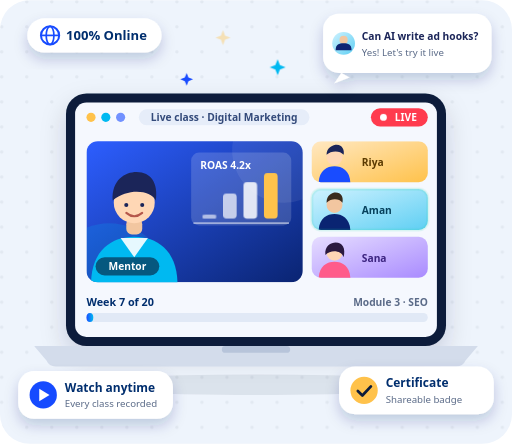
t = 0.00 s
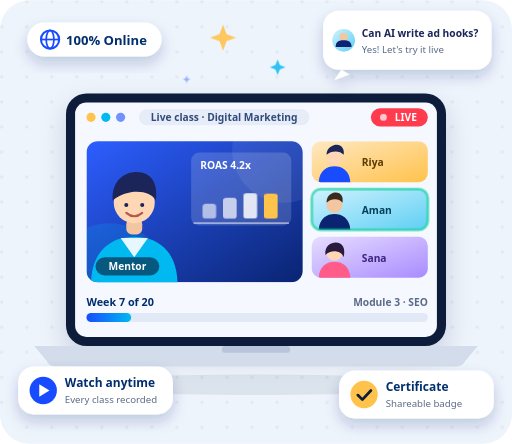
t = 1.70 s
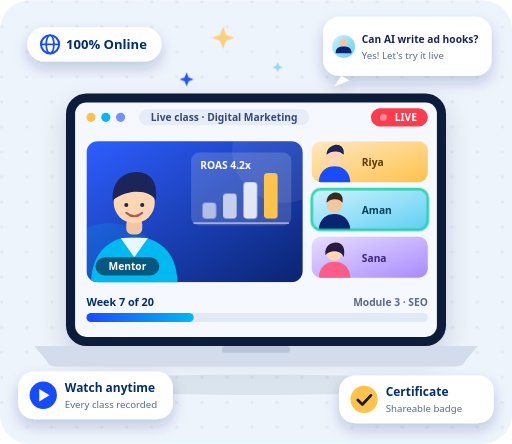
t = 3.28 s
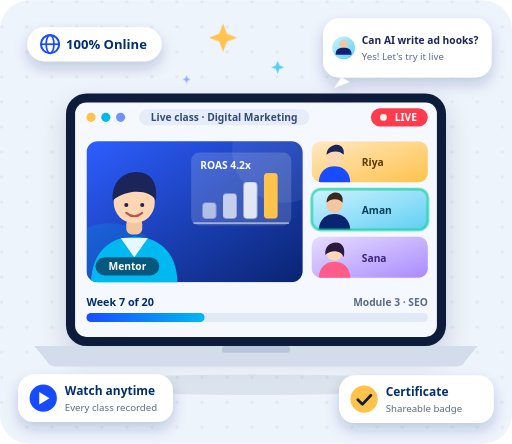
t = 4.06 s
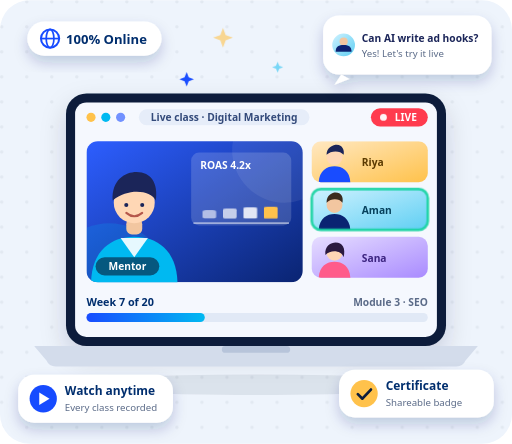
t = 5.73 s
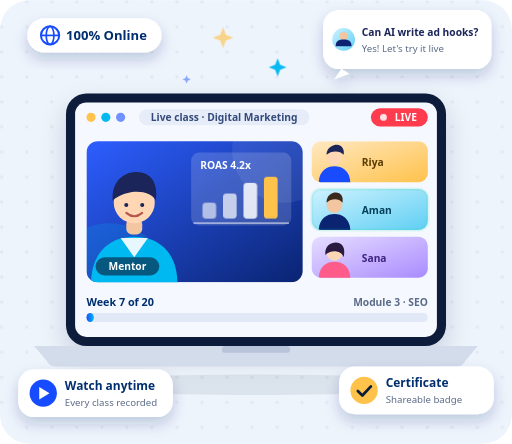
t = 7.21 s

The animated SVG that drew these frames (rendered in a browser with its animation timeline set to each time). Animation: 6 CSS @keyframes rules; one cycle of 8.70 s, repeats indefinitely.

<svg xmlns="http://www.w3.org/2000/svg" viewBox="0 0 450 390" width="450" height="390"
     role="img" aria-label="A live online class on a laptop: a mentor teaching, learners joining, a progress bar for week 7 of 20, and a certificate badge">
  <title>Live online digital marketing class</title>
  <style>
    .fl1 { animation: float 3.6s ease-in-out infinite alternate; }
    .fl2 { animation: float 3.6s ease-in-out .7s infinite alternate; }
    .fl3 { animation: float 3.6s ease-in-out 1.4s infinite alternate; }
    .live { animation: blink 1.4s ease-in-out infinite; }
    .talk { animation: talk 2.4s ease-in-out infinite; }
    .bar  { transform-box: fill-box; transform-origin: 50% 100%; animation: grow 4.8s ease-in-out infinite; }
    .b2 { animation-delay: .25s } .b3 { animation-delay: .5s } .b4 { animation-delay: .75s }
    .prog { animation: fillbar 7s ease-in-out infinite; }
    .spark { transform-box: fill-box; transform-origin: center; animation: twinkle 2.6s ease-in-out infinite; }
    .s2 { animation-delay: .9s } .s3 { animation-delay: 1.7s }

    @keyframes float   { from { transform: translateY(-4px) } to { transform: translateY(4px) } }
    @keyframes blink   { 0%, 100% { opacity: 1 } 50% { opacity: .25 } }
    @keyframes talk    { 0%, 100% { opacity: .15 } 50% { opacity: 1 } }
    @keyframes grow    { 0% { transform: scaleY(.25) } 45%, 85% { transform: scaleY(1) } 100% { transform: scaleY(.25) } }
    @keyframes fillbar { 0% { width: 6px } 60%, 88% { width: 104px } 100% { width: 6px } }
    @keyframes twinkle { 0%, 100% { transform: scale(.6); opacity: .4 } 50% { transform: scale(1.15); opacity: 1 } }

    @media (prefers-reduced-motion: reduce) {
      .fl1, .fl2, .fl3, .live, .talk, .bar, .prog, .spark { animation: none }
      .prog { width: 104px }
    }
  </style>

  <defs>
    <pattern id="onDots" width="22" height="22" patternUnits="userSpaceOnUse">
      <circle cx="1.5" cy="1.5" r="1.5" fill="#0B1D3A" opacity=".055"/>
    </pattern>
    <linearGradient id="onVid" x1="0" y1="0" x2="1" y2="1">
      <stop offset="0" stop-color="#2D5EFF"/><stop offset="1" stop-color="#0A2472"/>
    </linearGradient>
    <linearGradient id="onT1" x1="0" y1="0" x2="1" y2="1"><stop offset="0" stop-color="#FFE8C2"/><stop offset="1" stop-color="#FFC24B"/></linearGradient>
    <linearGradient id="onT2" x1="0" y1="0" x2="1" y2="1"><stop offset="0" stop-color="#CFF2FF"/><stop offset="1" stop-color="#5FCFF3"/></linearGradient>
    <linearGradient id="onT3" x1="0" y1="0" x2="1" y2="1"><stop offset="0" stop-color="#E6DDFF"/><stop offset="1" stop-color="#A98BFF"/></linearGradient>
    <linearGradient id="onProg" x1="0" y1="0" x2="1" y2="0"><stop offset="0" stop-color="#194CFF"/><stop offset="1" stop-color="#00B9F1"/></linearGradient>
    <filter id="onLift" x="-30%" y="-30%" width="160%" height="160%">
      <feDropShadow dx="0" dy="10" stdDeviation="11" flood-color="#0B1D3A" flood-opacity=".16"/>
    </filter>
    <filter id="onLiftSm" x="-30%" y="-40%" width="160%" height="190%">
      <feDropShadow dx="0" dy="6" stdDeviation="6" flood-color="#002E6E" flood-opacity=".2"/>
    </filter>
    <clipPath id="onClipVid"><rect x="76" y="88" width="190" height="124" rx="10"/></clipPath>
    <clipPath id="onClipT1"><rect x="274" y="88" width="102" height="36" rx="8"/></clipPath>
    <clipPath id="onClipT2"><rect x="274" y="130" width="102" height="36" rx="8"/></clipPath>
    <clipPath id="onClipT3"><rect x="274" y="172" width="102" height="36" rx="8"/></clipPath>
  </defs>

  <!-- ground -->
  <rect width="450" height="390" rx="26" fill="#EEF4FC"/>
  <rect width="450" height="390" rx="26" fill="url(#onDots)"/>
  <ellipse cx="225" cy="338" rx="172" ry="9" fill="#0B1D3A" opacity=".08"/>

  <!-- laptop -->
  <g transform="translate(0 36)">
    <g filter="url(#onLift)">
      <rect x="58" y="46" width="334" height="222" rx="18" fill="#0B1D3A"/>
    </g>
    <rect x="66" y="54" width="318" height="206" rx="10" fill="#F5F8FE"/>

    <!-- window bar -->
    <circle cx="80" cy="67" r="4" fill="#FFC24B"/><circle cx="93" cy="67" r="4" fill="#00B9F1"/><circle cx="106" cy="67" r="4" fill="#194CFF" opacity=".6"/>
    <rect x="122" y="60" width="150" height="14" rx="7" fill="#E6EDF9"/>
    <text x="197" y="70.5" text-anchor="middle" font-family="system-ui,-apple-system,'Segoe UI',Roboto,Arial,sans-serif" font-size="9" font-weight="600" fill="#334A7A">Live class · Digital Marketing</text>
    <rect x="326" y="59" width="50" height="16" rx="8" fill="#FF3B4E"/>
    <circle class="live" cx="337" cy="67" r="3" fill="#fff"/>
    <text x="347" y="70.6" font-family="system-ui,-apple-system,'Segoe UI',Roboto,Arial,sans-serif" font-size="9" font-weight="800" fill="#fff">LIVE</text>

    <!-- mentor video -->
    <rect x="76" y="88" width="190" height="124" rx="10" fill="url(#onVid)"/>
    <g clip-path="url(#onClipVid)">
      <circle cx="250" cy="96" r="46" fill="#fff" opacity=".07"/>
      <circle cx="96" cy="212" r="52" fill="#00B9F1" opacity=".18"/>
      <!-- whiteboard -->
      <rect x="168" y="98" width="88" height="64" rx="7" fill="#fff" opacity=".16"/>
      <text x="176" y="112" font-family="system-ui,-apple-system,'Segoe UI',Roboto,Arial,sans-serif" font-size="9" font-weight="700" fill="#fff">ROAS 4.2x</text>
      <g fill="#fff">
        <rect class="bar b1" x="178" y="142" width="12" height="14" rx="3" opacity=".6"/>
        <rect class="bar b2" x="196" y="134" width="12" height="22" rx="3" opacity=".7"/>
        <rect class="bar b3" x="214" y="124" width="12" height="32" rx="3" opacity=".85"/>
        <rect class="bar b4" x="232" y="116" width="12" height="40" rx="3" fill="#FFC24B"/>
      </g>
      <path d="M170 160h84" stroke="#fff" stroke-opacity=".5" stroke-width="1.5"/>
      <!-- mentor -->
      <path d="M80 214 C80 184 98 172 118 172 C138 172 156 184 156 214 Z" fill="#00B9F1"/>
      <path d="M106 173 L118 190 L130 173" fill="#fff" opacity=".9"/>
      <rect x="111" y="156" width="14" height="14" rx="5" fill="#F2C6A0"/>
      <circle cx="118" cy="142" r="18" fill="#FFD7B5"/>
      <path d="M99 140 C98 122 110 115 120 115 C133 115 139 125 137 140 C132 131 113 129 99 140 Z" fill="#1B2559"/>
      <circle cx="111" cy="144" r="1.8" fill="#1B2559"/><circle cx="125" cy="144" r="1.8" fill="#1B2559"/>
      <path d="M111 151 Q118 157 125 151" fill="none" stroke="#B5574B" stroke-width="1.8" stroke-linecap="round"/>
    </g>
    <rect x="84" y="190" width="56" height="16" rx="8" fill="#0B1D3A" opacity=".62"/>
    <text x="112" y="201.4" text-anchor="middle" font-family="system-ui,-apple-system,'Segoe UI',Roboto,Arial,sans-serif" font-size="9" font-weight="600" fill="#fff">Mentor</text>

    <!-- learners -->
    <rect x="274" y="88" width="102" height="36" rx="8" fill="url(#onT1)"/>
    <g clip-path="url(#onClipT1)">
      <circle cx="294" cy="102" r="7" fill="#FFD7B5"/><path d="M280 126 C280 114 287 110 294 110 C301 110 308 114 308 126 Z" fill="#194CFF"/>
      <path d="M287 100 C287 93 293 91 296 91 C301 91 303 96 302 100 C299 96 291 96 287 100 Z" fill="#1B2559"/>
    </g>
    <text x="318" y="110" font-family="system-ui,-apple-system,'Segoe UI',Roboto,Arial,sans-serif" font-size="9" font-weight="700" fill="#5B3A00">Riya</text>

    <rect x="274" y="130" width="102" height="36" rx="8" fill="url(#onT2)"/>
    <g clip-path="url(#onClipT2)">
      <circle cx="294" cy="144" r="7" fill="#F2C6A0"/><path d="M280 168 C280 156 287 152 294 152 C301 152 308 156 308 168 Z" fill="#0A2472"/>
      <path d="M287 142 C287 135 292 133 295 133 C300 133 302 137 301 142 C298 138 291 138 287 142 Z" fill="#3A2A1D"/>
    </g>
    <text x="318" y="152" font-family="system-ui,-apple-system,'Segoe UI',Roboto,Arial,sans-serif" font-size="9" font-weight="700" fill="#06415C">Aman</text>
    <rect class="talk" x="274" y="130" width="102" height="36" rx="8" fill="none" stroke="#19D3A2" stroke-width="2.4"/>

    <rect x="274" y="172" width="102" height="36" rx="8" fill="url(#onT3)"/>
    <g clip-path="url(#onClipT3)">
      <circle cx="294" cy="186" r="7" fill="#FFD7B5"/><path d="M280 210 C280 198 287 194 294 194 C301 194 308 198 308 210 Z" fill="#FF5C8A"/>
      <path d="M286 188 C285 180 291 177 295 177 C301 177 304 182 302 190 C300 184 291 183 286 188 Z" fill="#2B1A3F"/>
    </g>
    <text x="318" y="194" font-family="system-ui,-apple-system,'Segoe UI',Roboto,Arial,sans-serif" font-size="9" font-weight="700" fill="#3C2480">Sana</text>

    <!-- progress -->
    <text x="76" y="233" font-family="system-ui,-apple-system,'Segoe UI',Roboto,Arial,sans-serif" font-size="9.5" font-weight="700" fill="#002E6E">Week 7 of 20</text>
    <text x="376" y="233" text-anchor="end" font-family="system-ui,-apple-system,'Segoe UI',Roboto,Arial,sans-serif" font-size="9" font-weight="600" fill="#5B6B88">Module 3 · SEO</text>
    <rect x="76" y="239" width="300" height="8" rx="4" fill="#E1E9F6"/>
    <rect class="prog" x="76" y="239" width="104" height="8" rx="4" fill="url(#onProg)"/>

    <!-- base -->
    <path d="M30 268 H420 L409 281 Q407 286 401 286 H49 Q43 286 41 281 Z" fill="#D3DCEB"/>
    <rect x="195" y="268" width="60" height="6" rx="3" fill="#B7C4DA"/>
  </g>

  <!-- floating cards -->
  <g class="fl1" filter="url(#onLiftSm)">
    <rect x="24" y="20" width="118" height="30" rx="15" fill="#fff"/>
    <circle cx="44" cy="35" r="8" fill="none" stroke="#194CFF" stroke-width="1.8"/>
    <ellipse cx="44" cy="35" rx="3.4" ry="8" fill="none" stroke="#194CFF" stroke-width="1.5"/>
    <path d="M36 35h16" stroke="#194CFF" stroke-width="1.5"/>
    <text x="58" y="39.4" font-family="system-ui,-apple-system,'Segoe UI',Roboto,Arial,sans-serif" font-size="11.5" font-weight="800" fill="#002E6E">100% Online</text>
  </g>

  <g class="fl2" filter="url(#onLiftSm)">
    <rect x="284" y="12" width="148" height="52" rx="14" fill="#fff"/>
    <circle cx="302" cy="38" r="10" fill="url(#onT2)"/>
    <circle cx="302" cy="35" r="3.6" fill="#F2C6A0"/><path d="M295 44 C295 39 298 38 302 38 C306 38 309 39 309 44 Z" fill="#0A2472"/>
    <text x="318" y="35" font-family="system-ui,-apple-system,'Segoe UI',Roboto,Arial,sans-serif" font-size="9" font-weight="700" fill="#1B2559">Can AI write ad hooks?</text>
    <text x="318" y="49" font-family="system-ui,-apple-system,'Segoe UI',Roboto,Arial,sans-serif" font-size="8.5" font-weight="500" fill="#5B6B88">Yes! Let's try it live</text>
    <path d="M300 64 l-6 9 l13 -5 z" fill="#fff"/>
  </g>

  <g class="fl3" filter="url(#onLiftSm)">
    <rect x="16" y="326" width="136" height="42" rx="14" fill="#fff"/>
    <circle cx="38" cy="347" r="12" fill="#194CFF"/>
    <path d="M34.5 341.5 L43.5 347 L34.5 352.5 Z" fill="#fff"/>
    <text x="57" y="344" font-family="system-ui,-apple-system,'Segoe UI',Roboto,Arial,sans-serif" font-size="10.5" font-weight="800" fill="#002E6E">Watch anytime</text>
    <text x="57" y="358" font-family="system-ui,-apple-system,'Segoe UI',Roboto,Arial,sans-serif" font-size="8.5" font-weight="500" fill="#5B6B88">Every class recorded</text>
  </g>

  <g class="fl1" filter="url(#onLiftSm)">
    <rect x="298" y="326" width="136" height="42" rx="14" fill="#fff"/>
    <circle cx="320" cy="347" r="12" fill="#FFC24B"/>
    <path d="M314.5 347.5 l4 4 l7.5 -8" fill="none" stroke="#0B1D3A" stroke-width="2.4" stroke-linecap="round" stroke-linejoin="round"/>
    <text x="339" y="344" font-family="system-ui,-apple-system,'Segoe UI',Roboto,Arial,sans-serif" font-size="10.5" font-weight="800" fill="#002E6E">Certificate</text>
    <text x="339" y="358" font-family="system-ui,-apple-system,'Segoe UI',Roboto,Arial,sans-serif" font-size="8.5" font-weight="500" fill="#5B6B88">Shareable badge</text>
  </g>

  <!-- sparkles -->
  <path class="spark" d="M196 22 l3 8 l8 3 l-8 3 l-3 8 l-3 -8 l-8 -3 l8 -3 z" fill="#FFC24B"/>
  <path class="spark s2" d="M244 52 l2 5 l5 2 l-5 2 l-2 5 l-2 -5 l-5 -2 l5 -2 z" fill="#00B9F1"/>
  <path class="spark s3" d="M164 64 l1.6 4 l4 1.6 l-4 1.6 l-1.6 4 l-1.6 -4 l-4 -1.6 l4 -1.6 z" fill="#194CFF"/>
</svg>
